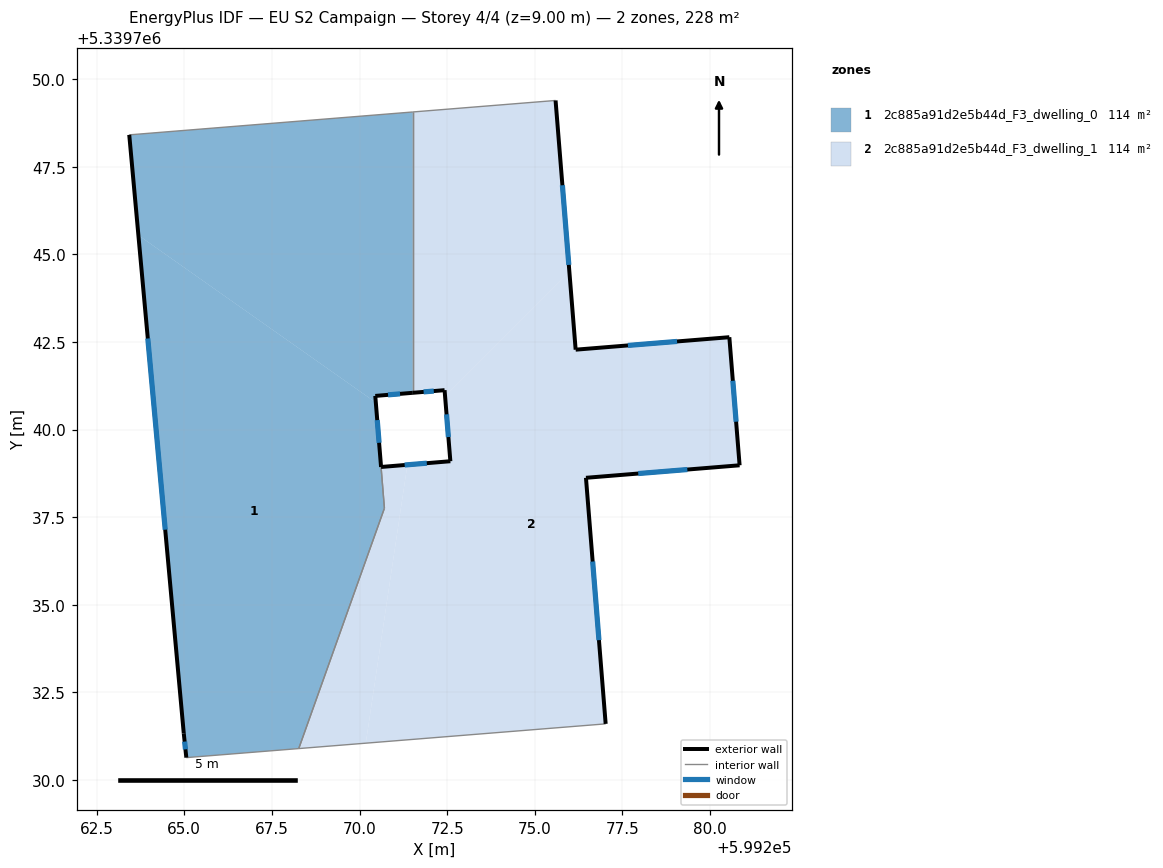
=== STOREY PLAN SPEC (per zone: floor XY polygon, exterior-wall plan segments, windows/doors) ===
zone 1: 2c885a91d2e5b44d_F3_dwelling_0  (113.7 m²)
  floor: (599271.52, 5339749.06) (599271.52, 5339741.05) (599270.45, 5339740.96) (599270.46, 5339740.77) (599263.69, 5339745.54) (599263.43, 5339748.41)
  floor: (599270.46, 5339740.77) (599270.71, 5339737.76) (599268.27, 5339730.90) (599265.06, 5339730.64) (599264.98, 5339731.33) (599263.69, 5339745.54)
  exterior wall: (599264.98, 5339731.33) – (599265.06, 5339730.64)  [0.7 m]
    window: (599265.01, 5339731.10) – (599265.03, 5339730.88)  [0.2 m²]
  exterior wall: (599263.43, 5339748.41) – (599264.98, 5339731.33)  [17.1 m]
    window: (599263.96, 5339742.60) – (599264.46, 5339737.14)  [5.3 m²]
  exterior wall: (599270.45, 5339740.96) – (599271.52, 5339741.05)  [1.1 m]
    window: (599270.81, 5339740.99) – (599271.15, 5339741.02)  [0.3 m²]
  exterior wall: (599270.61, 5339738.93) – (599270.45, 5339740.96)  [2.0 m]
    window: (599270.56, 5339739.62) – (599270.50, 5339740.27)  [0.6 m²]
  interior walls: 5
zone 2: 2c885a91d2e5b44d_F3_dwelling_1  (114.3 m²)
  floor: (599275.59, 5339749.39) (599275.98, 5339744.50) (599272.44, 5339740.95) (599272.42, 5339741.12) (599271.52, 5339741.05) (599271.52, 5339749.06)
  floor: (599280.55, 5339742.63) (599280.84, 5339738.98) (599276.46, 5339738.62) (599277.02, 5339731.60) (599270.18, 5339731.05) (599271.36, 5339739.00) (599272.59, 5339739.10) (599272.44, 5339740.95) (599275.98, 5339744.50) (599276.16, 5339742.28)
  floor: (599271.36, 5339739.00) (599270.18, 5339731.05) (599268.27, 5339730.90) (599270.71, 5339737.76) (599270.61, 5339738.93)
  exterior wall: (599272.43, 5339741.12) – (599272.59, 5339739.10)  [2.0 m]
    window: (599272.48, 5339740.43) – (599272.53, 5339739.79)  [0.6 m²]
  exterior wall: (599271.52, 5339741.05) – (599272.43, 5339741.12)  [0.9 m]
    window: (599271.83, 5339741.07) – (599272.12, 5339741.10)  [0.3 m²]
  exterior wall: (599276.16, 5339742.28) – (599275.59, 5339749.39)  [7.1 m]
    window: (599275.97, 5339744.70) – (599275.79, 5339746.97)  [2.2 m²]
  exterior wall: (599280.55, 5339742.63) – (599276.16, 5339742.28)  [4.4 m]
    window: (599279.06, 5339742.51) – (599277.66, 5339742.40)  [1.3 m²]
  exterior wall: (599280.84, 5339738.98) – (599280.55, 5339742.63)  [3.7 m]
    window: (599280.74, 5339740.22) – (599280.65, 5339741.39)  [1.1 m²]
  exterior wall: (599276.46, 5339738.62) – (599280.84, 5339738.98)  [4.4 m]
    window: (599277.95, 5339738.75) – (599279.35, 5339738.86)  [1.3 m²]
  exterior wall: (599277.02, 5339731.61) – (599276.46, 5339738.62)  [7.0 m]
    window: (599276.83, 5339733.99) – (599276.65, 5339736.24)  [2.2 m²]
  exterior wall: (599272.59, 5339739.10) – (599270.61, 5339738.93)  [2.0 m]
    window: (599271.92, 5339739.04) – (599271.29, 5339738.99)  [0.6 m²]
  interior walls: 5

=== DERIVED (storey summary) ===
Building: EU S2 Campaign
Storey: 4 of 4  (floor level z = 9.00 m)
Storey gross floor area: 228.1 m²
Zones on this storey: 2
  - 2c885a91d2e5b44d_F3_dwelling_0: floor 113.7 m²; exterior wall 20.9 m (62.8 m²); 4 window(s) 6.4 m²; WWR 10.2%
  - 2c885a91d2e5b44d_F3_dwelling_1: floor 114.3 m²; exterior wall 31.6 m (94.7 m²); 8 window(s) 9.7 m²; WWR 10.2%
Zone adjacency (shared interzone walls):
  - 2c885a91d2e5b44d_F3_dwelling_0 ↔ 2c885a91d2e5b44d_F3_dwelling_1